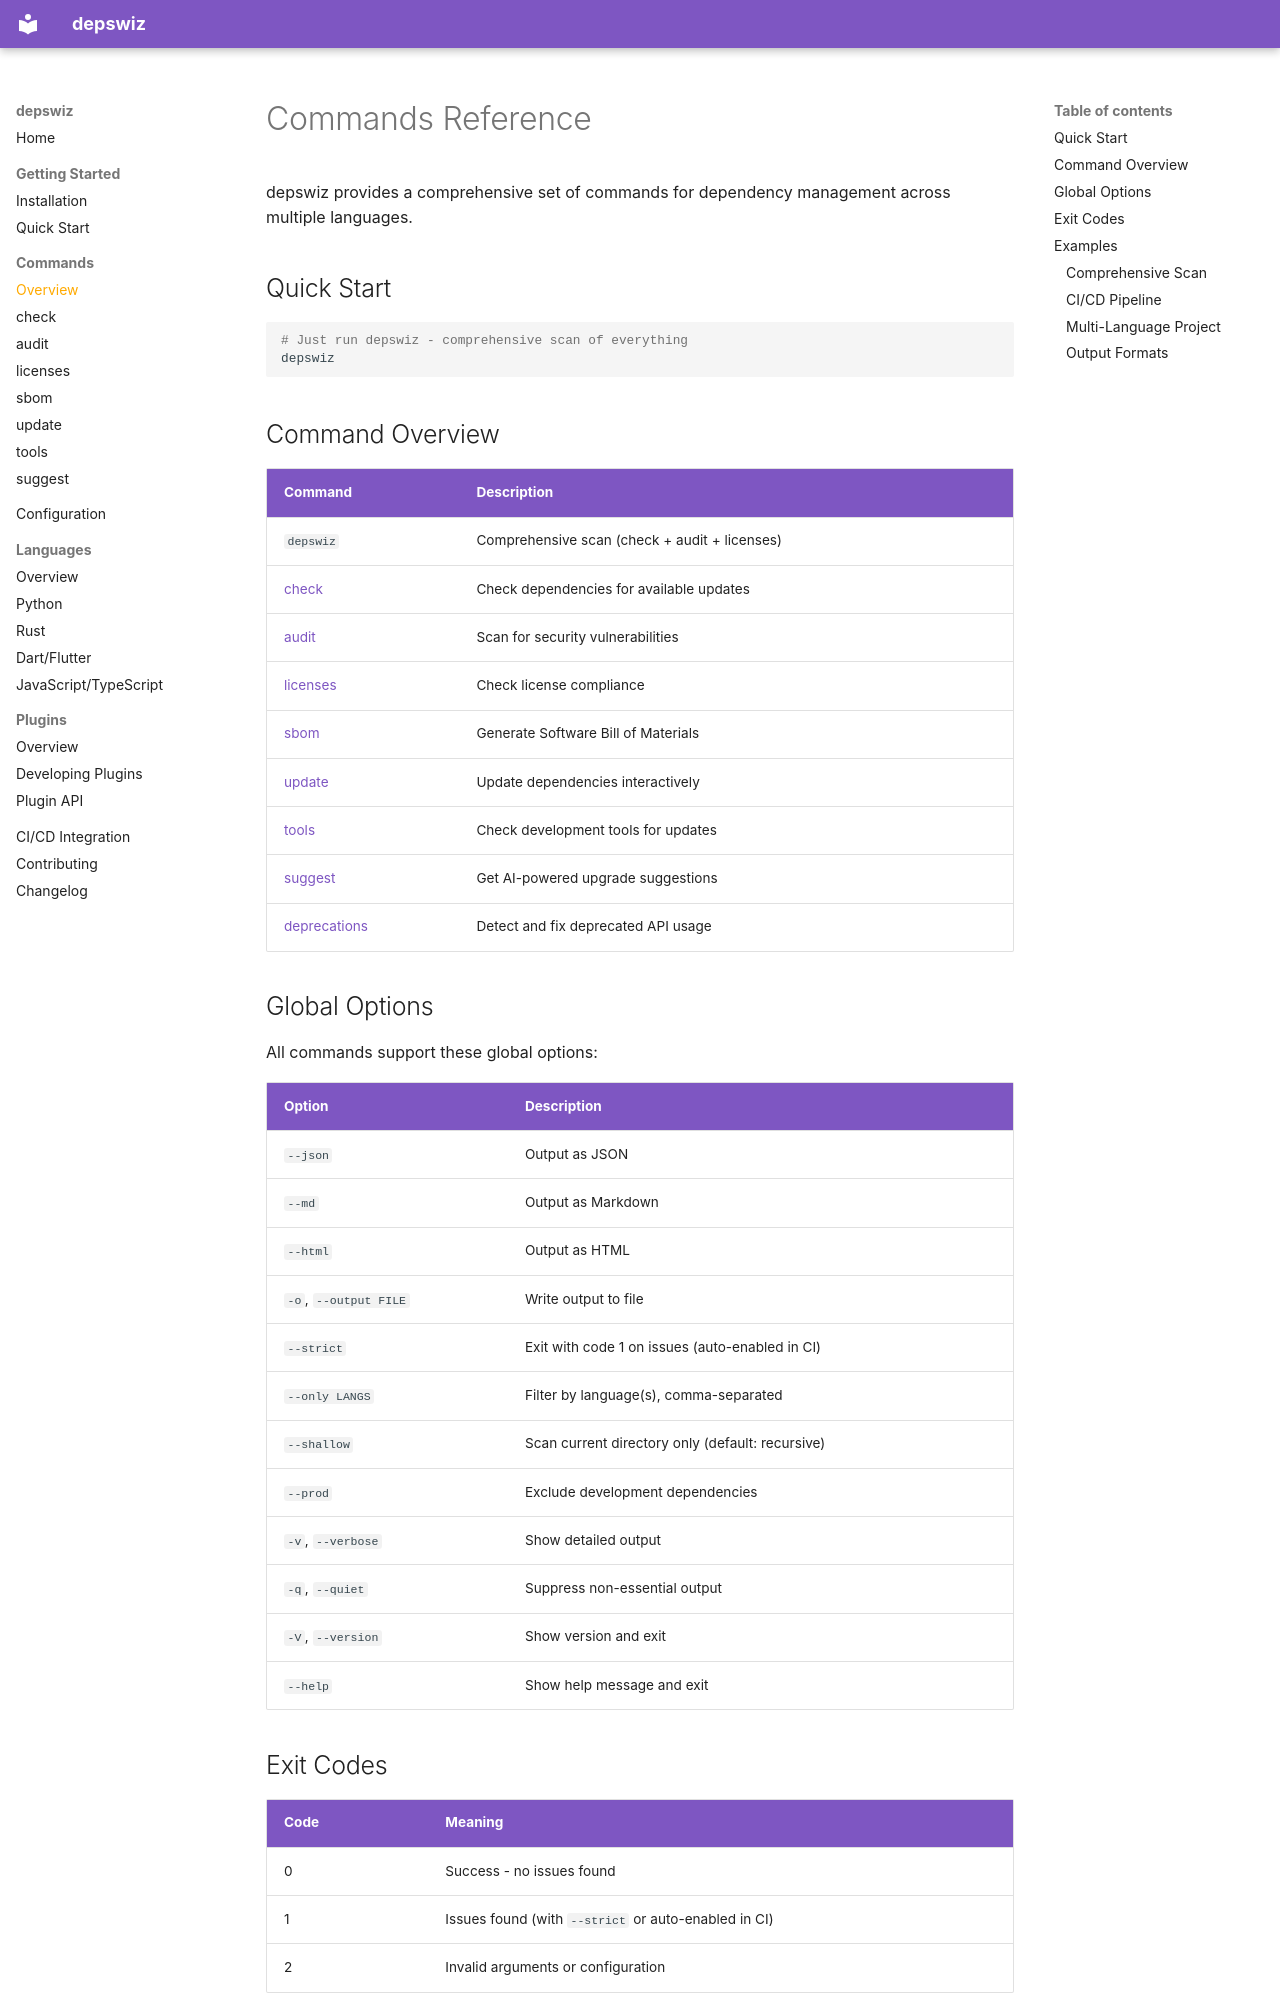

repository: moinsen-dev/depswiz · page: commands/index.html · generator: mkdocs

# Commands Reference

depswiz provides a comprehensive set of commands for dependency management across multiple languages.

## Quick Start

```bash
# Just run depswiz - comprehensive scan of everything
depswiz
```

## Command Overview

| Command | Description |
|---------|-------------|
| `depswiz` | Comprehensive scan (check + audit + licenses) |
| [check](check.md) | Check dependencies for available updates |
| [audit](audit.md) | Scan for security vulnerabilities |
| [licenses](licenses.md) | Check license compliance |
| [sbom](sbom.md) | Generate Software Bill of Materials |
| [update](update.md) | Update dependencies interactively |
| [tools](tools.md) | Check development tools for updates |
| [suggest](suggest.md) | Get AI-powered upgrade suggestions |
| [deprecations](deprecations.md) | Detect and fix deprecated API usage |

## Global Options

All commands support these global options:

| Option | Description |
|--------|-------------|
| `--json` | Output as JSON |
| `--md` | Output as Markdown |
| `--html` | Output as HTML |
| `-o`, `--output FILE` | Write output to file |
| `--strict` | Exit with code 1 on issues (auto-enabled in CI) |
| `--only LANGS` | Filter by language(s), comma-separated |
| `--shallow` | Scan current directory only (default: recursive) |
| `--prod` | Exclude development dependencies |
| `-v`, `--verbose` | Show detailed output |
| `-q`, `--quiet` | Suppress non-essential output |
| `-V`, `--version` | Show version and exit |
| `--help` | Show help message and exit |
